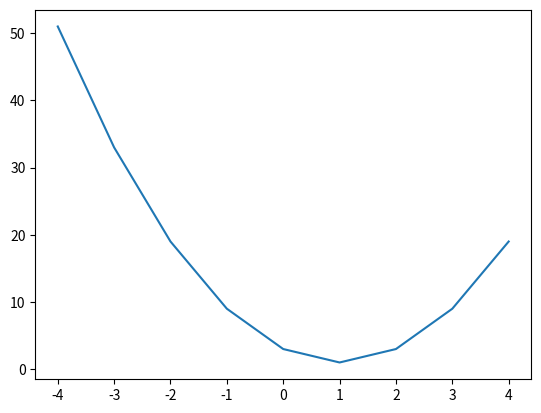

Reproduce this figure in Python.
#!/usr/bin/env python
# coding: utf-8

# <center>
#     <img src="https://s3-api.us-geo.objectstorage.softlayer.net/cf-courses-data/CognitiveClass/Logos/organization_logo/organization_logo.png" width="300" alt="cognitiveclass.ai logo"  />
# </center>
# 

# #### Add your code below following the instructions given in the course
# 

# # My Jupyter Notebook on IBM Watson Studio

# [redacted]
# Supply Chain

# *I am interested in data science because quantity of data increases more and more and Excel raised the white flag already. Working and predicting data opens new horizons for me to improve quality and speed.*

# ### Calculates x1 and x2 from an quadratic function equation in normalform. The result will be plotted.

# In[32]:


def Quad_form(x):
    return a*x**2+b*x+c

a=2
b=-8
c=6
x=0

x=x/a
b=b/a
c=c/a

if pow(b,2)/4-c<0: 
    print("c or b variable wrong")

import math

def x1(x,b,c):
    return -b/2 + math.sqrt(pow(b,2)/4-c)
def x2(x,b,c):
    return -b/2 - math.sqrt(pow(b,2)/4-c)

print("x1:",x1(x,b,c),"x2:",x2(x,b,c),"y:",Quad_form(x))


# In[30]:


import matplotlib.pyplot as plt
plt.plot([-4,-3,-2,-1,0,1, 2, 3, 4],[Quad_form(-4),Quad_form(-3),Quad_form(-2),Quad_form(-1),Quad_form(0),Quad_form(1),Quad_form(2),Quad_form(3),Quad_form(4)])
plt.show()


# |Action|command|example|
# |--------------|-------------|-------------|
# |import library|import|import matplotlib.pyplot as plt|
# |calculate with exponents|pow(base,exponent)|pow(1,2)|
# 

# <dl>
#   <dt>Definition list</dt>
#   <dd>Is something people use sometimes.</dd>
# 
#   <dt>Markdown in HTML</dt>
#   <dd>Does *not* work **very** well. Use HTML <em>tags</em>.</dd>
# </dl>

# ![alt text](https://www.python.org/static/img/python-logo.png)

# In[ ]:




